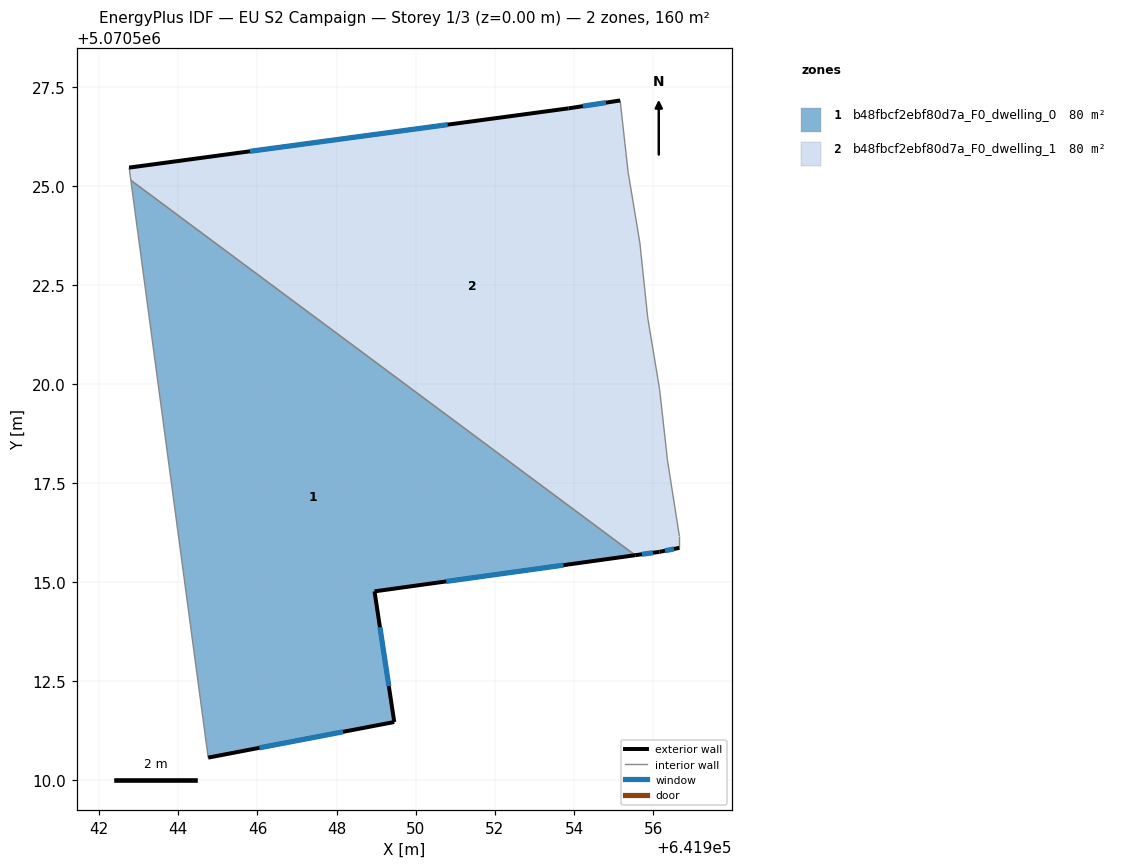
=== STOREY PLAN SPEC (per zone: floor XY polygon, exterior-wall plan segments, windows/doors) ===
zone 1: b48fbcf2ebf80d7a_F0_dwelling_0  (79.8 m²)
  floor: (641955.55, 5070515.68) (641948.96, 5070514.76) (641949.46, 5070511.46) (641944.75, 5070510.56) (641942.80, 5070525.16)
  exterior wall: (641948.96, 5070514.76) – (641955.55, 5070515.68)  [6.7 m]
    window: (641950.77, 5070515.02) – (641953.73, 5070515.43)  [4.0 m²]
  exterior wall: (641949.46, 5070511.46) – (641948.96, 5070514.76)  [3.3 m]
    window: (641949.32, 5070512.37) – (641949.10, 5070513.86)  [2.0 m²]
  exterior wall: (641944.75, 5070510.56) – (641949.46, 5070511.46)  [4.8 m]
    window: (641946.05, 5070510.81) – (641948.16, 5070511.22)  [2.9 m²]
  interior walls: 2
zone 2: b48fbcf2ebf80d7a_F0_dwelling_1  (79.8 m²)
  floor: (641955.17, 5070527.17) (641955.37, 5070525.37) (641955.67, 5070523.57) (641955.86, 5070521.67) (641956.16, 5070519.87) (641956.36, 5070518.07) (641956.66, 5070516.16) (641956.66, 5070515.86) (641956.16, 5070515.76) (641955.55, 5070515.68) (641942.80, 5070525.16) (641942.76, 5070525.47) (641953.86, 5070526.97)
  exterior wall: (641956.16, 5070515.76) – (641956.66, 5070515.86)  [0.5 m]
    window: (641956.30, 5070515.79) – (641956.53, 5070515.84)  [0.3 m²]
  exterior wall: (641955.55, 5070515.68) – (641956.16, 5070515.76)  [0.6 m]
    window: (641955.72, 5070515.70) – (641955.99, 5070515.74)  [0.4 m²]
  exterior wall: (641953.86, 5070526.97) – (641942.76, 5070525.47)  [11.2 m]
    window: (641950.81, 5070526.56) – (641945.81, 5070525.89)  [6.8 m²]
  exterior wall: (641955.17, 5070527.17) – (641953.86, 5070526.97)  [1.3 m]
    window: (641954.81, 5070527.12) – (641954.22, 5070527.03)  [0.8 m²]
  interior walls: 9

=== DERIVED (storey summary) ===
Building: EU S2 Campaign
Storey: 1 of 3  (floor level z = 0.00 m)
Storey gross floor area: 159.6 m²
Zones on this storey: 2
  - b48fbcf2ebf80d7a_F0_dwelling_0: floor 79.8 m²; exterior wall 14.8 m (44.3 m²); 3 window(s) 9.0 m²; WWR 20.2%
  - b48fbcf2ebf80d7a_F0_dwelling_1: floor 79.8 m²; exterior wall 13.7 m (41.0 m²); 4 window(s) 8.3 m²; WWR 20.2%
Zone adjacency (shared interzone walls):
  - b48fbcf2ebf80d7a_F0_dwelling_0 ↔ b48fbcf2ebf80d7a_F0_dwelling_1